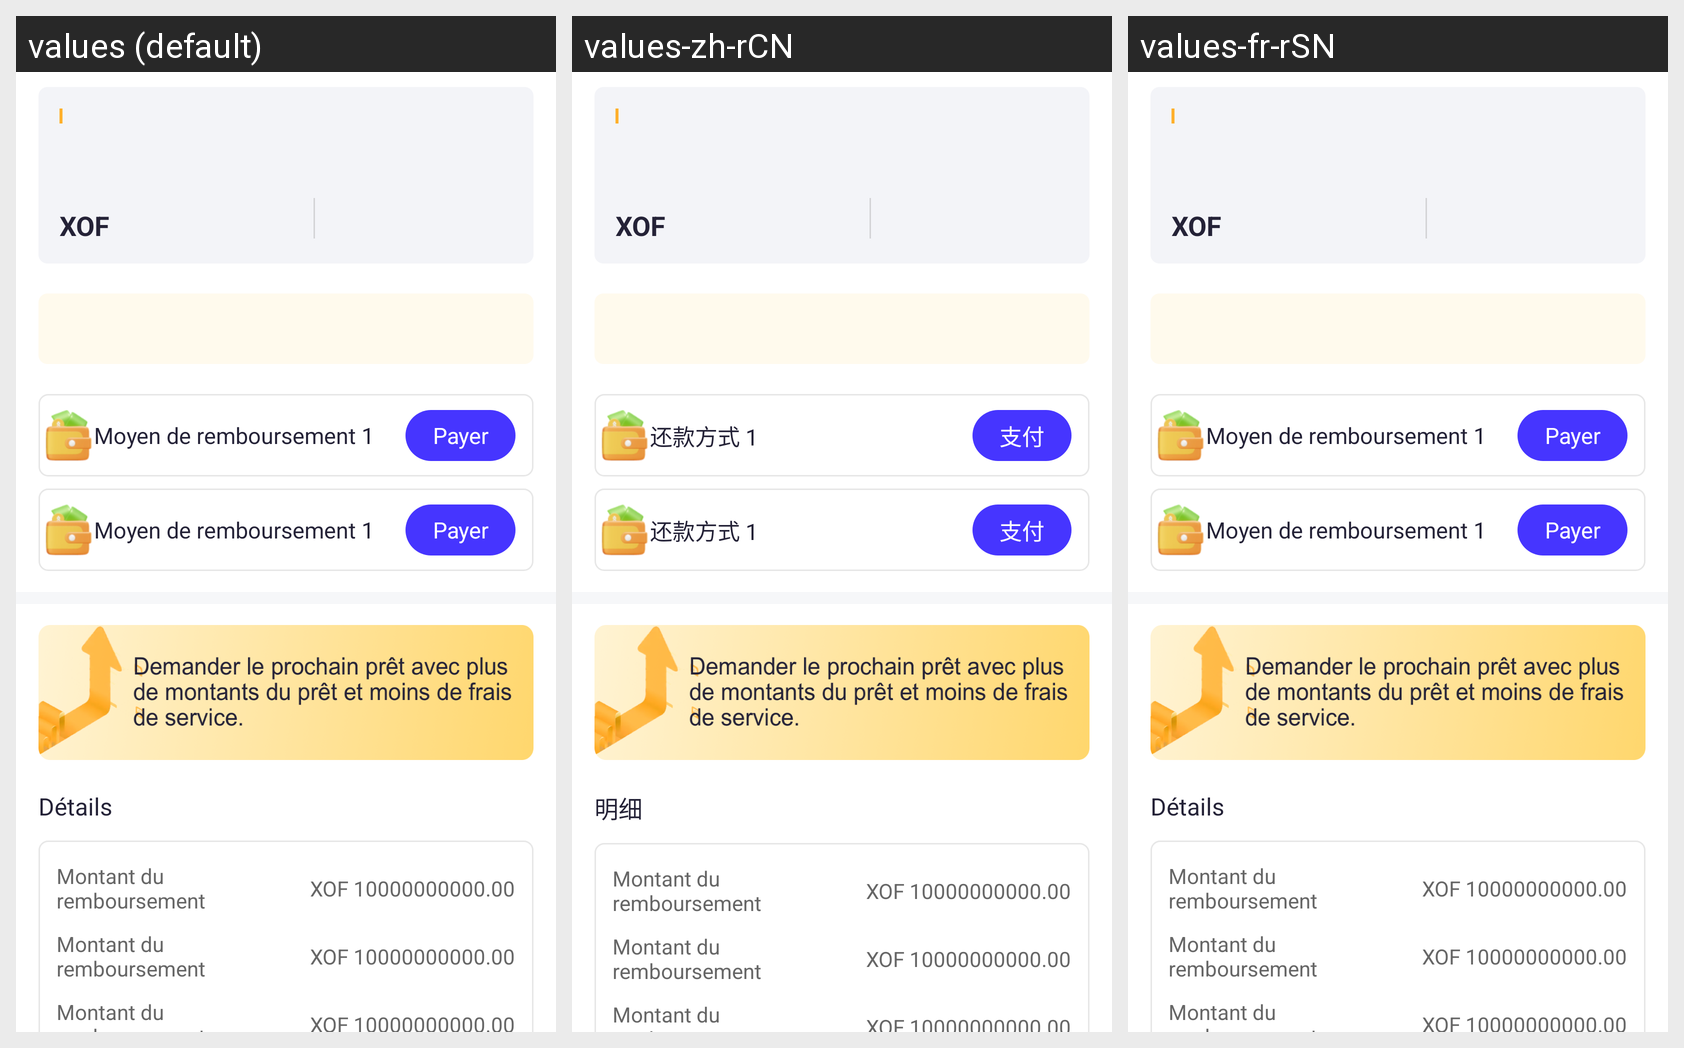

The Android screen above is rendered under several locales of the same app. Produce the string resources it draws, with the default and per-locale values.
Android screen res/layout/fragment_loan_state_layout.xml rendered under 3 locales, left to right: values (default), values-zh-rCN, values-fr-rSN. Device: Nexus 5 (rendered at 1080×1920; each locale shown at half size, 540×960, under a caption strip naming it); theme Theme.FleursPret.
Strings drawn on this screen, with the default value and each locale's value (text and hints the layout hard-codes, and strings that could not be matched under every locale, appear in the picture but are not listed):

text_xof
  values: XOF
  values-zh-rCN: XOF
  values-fr-rSN: XOF

text_d_tails
  values: Détails
  values-zh-rCN: 明细
  values-fr-rSN: Détails

text_moyen_de_remboursement_1
  values: Moyen de remboursement 1
  values-zh-rCN: 还款方式 1
  values-fr-rSN: Moyen de remboursement 1

text_payer
  values: Payer
  values-zh-rCN: 支付
  values-fr-rSN: Payer
